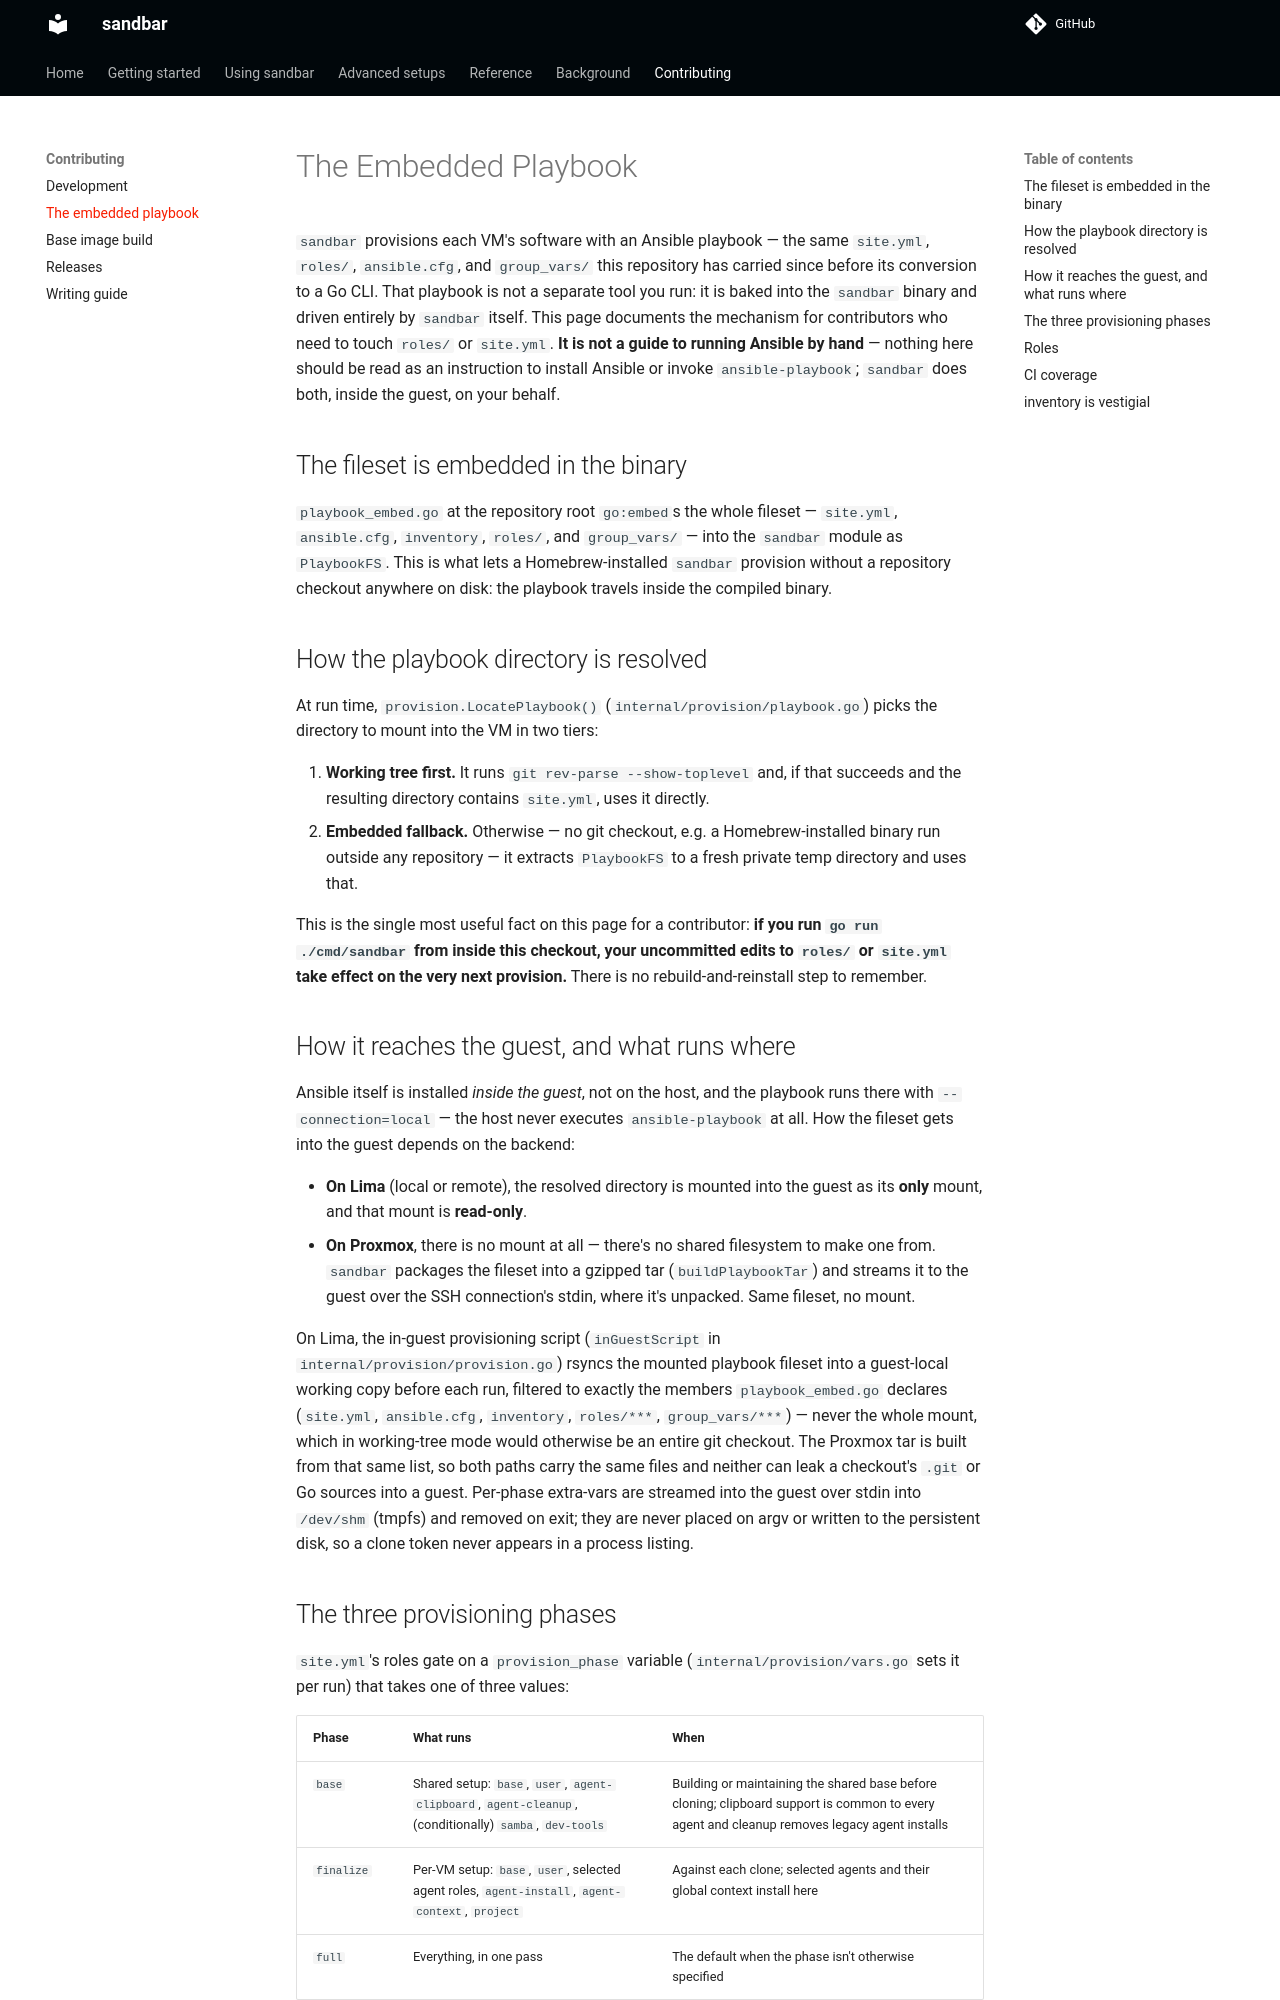

repository: Lullabot/sandbar · page: 0.20.0/contributing/ansible-playbook/index.html · generator: mkdocs

# The Embedded Playbook

`sandbar` provisions each VM's software with an Ansible playbook — the same
`site.yml`, `roles/`, `ansible.cfg`, and `group_vars/` this repository has
carried since before its conversion to a Go CLI. That playbook is not a
separate tool you run: it is baked into the `sandbar` binary and driven
entirely by `sandbar` itself. This page documents the mechanism for
contributors who need to touch `roles/` or `site.yml`. **It is not a guide
to running Ansible by hand** — nothing here should be read as an
instruction to install Ansible or invoke `ansible-playbook`; `sandbar` does
both, inside the guest, on your behalf.

## The fileset is embedded in the binary

`playbook_embed.go` at the repository root `go:embed`s the whole fileset —
`site.yml`, `ansible.cfg`, `inventory`, `roles/`, and `group_vars/` — into
the `sandbar` module as `PlaybookFS`. This is what lets a Homebrew-installed
`sandbar` provision without a repository checkout anywhere on disk: the
playbook travels inside the compiled binary.

## How the playbook directory is resolved

At run time, `provision.LocatePlaybook()` (`internal/provision/playbook.go`)
picks the directory to mount into the VM in two tiers:

1. **Working tree first.** It runs `git rev-parse --show-toplevel` and, if
   that succeeds and the resulting directory contains `site.yml`, uses it
   directly.
2. **Embedded fallback.** Otherwise — no git checkout, e.g. a
   Homebrew-installed binary run outside any repository — it extracts
   `PlaybookFS` to a fresh private temp directory and uses that.

This is the single most useful fact on this page for a contributor: **if
you run `go run ./cmd/sandbar` from inside this checkout, your uncommitted
edits to `roles/` or `site.yml` take effect on the very next provision.**
There is no rebuild-and-reinstall step to remember.

## How it reaches the guest, and what runs where

Ansible itself is installed *inside the guest*, not on the host, and the
playbook runs there with `--connection=local` — the host never executes
`ansible-playbook` at all. How the fileset gets into the guest depends on
the backend:

- **On Lima** (local or remote), the resolved directory is mounted into the
  guest as its **only** mount, and that mount is **read-only**.
- **On Proxmox**, there is no mount at all — there's no shared filesystem to
  make one from. `sandbar` packages the fileset into a gzipped tar
  (`buildPlaybookTar`) and streams it to the guest over the SSH connection's
  stdin, where it's unpacked. Same fileset, no mount.

On Lima, the in-guest provisioning script (`inGuestScript` in
`internal/provision/provision.go`) rsyncs the mounted playbook fileset into
a guest-local working copy before each run, filtered to exactly the members
`playbook_embed.go` declares (`site.yml`, `ansible.cfg`, `inventory`,
`roles/***`, `group_vars/***`) — never the whole mount, which in
working-tree mode would otherwise be an entire git checkout. The Proxmox tar
is built from that same list, so both paths carry the same files and neither
can leak a checkout's `.git` or Go sources into a guest. Per-phase
extra-vars are streamed into the guest over stdin into `/dev/shm` (tmpfs)
and removed on exit; they are never placed on argv or written to the
persistent disk, so a clone token never appears in a process listing.

## The three provisioning phases

`site.yml`'s roles gate on a `provision_phase` variable
(`internal/provision/vars.go` sets it per run) that takes one of three
values:

| Phase | What runs | When |
|---|---|---|
| `base` | Shared setup: `base`, `user`, `agent-clipboard`, `agent-cleanup`, (conditionally) `samba`, `dev-tools` | Building or maintaining the shared base before cloning; clipboard support is common to every agent and cleanup removes legacy agent installs |
| `finalize` | Per-VM setup: `base`, `user`, selected agent roles, `agent-install`, `agent-context`, `project` | Against each clone; selected agents and their global context install here |
| `full` | Everything, in one pass | The default when the phase isn't otherwise specified |

This split is what lets `sandbar` build one expensive base image and clone it
cheaply for every subsequent VM, installing current agent releases alongside
identity-specific work against each clone.
